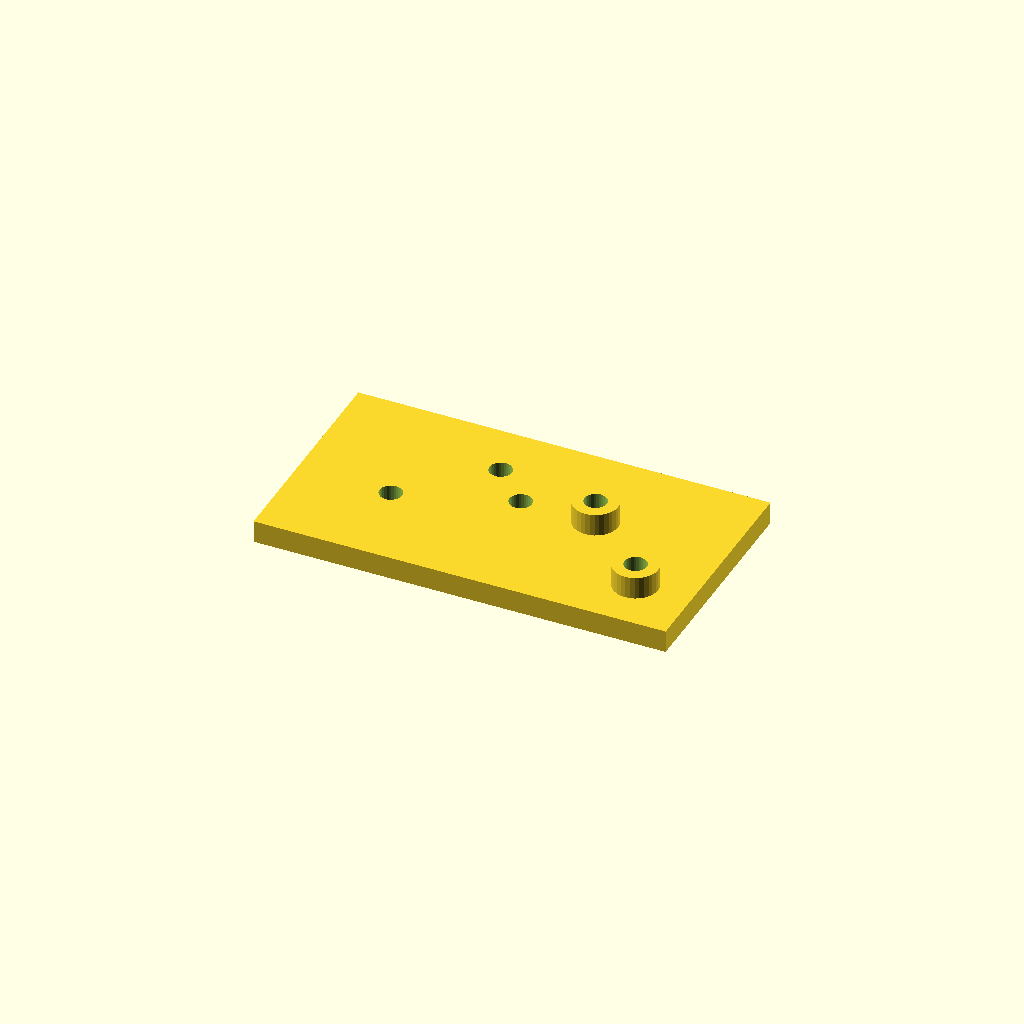
Cell 1 — every parameter at its default value.
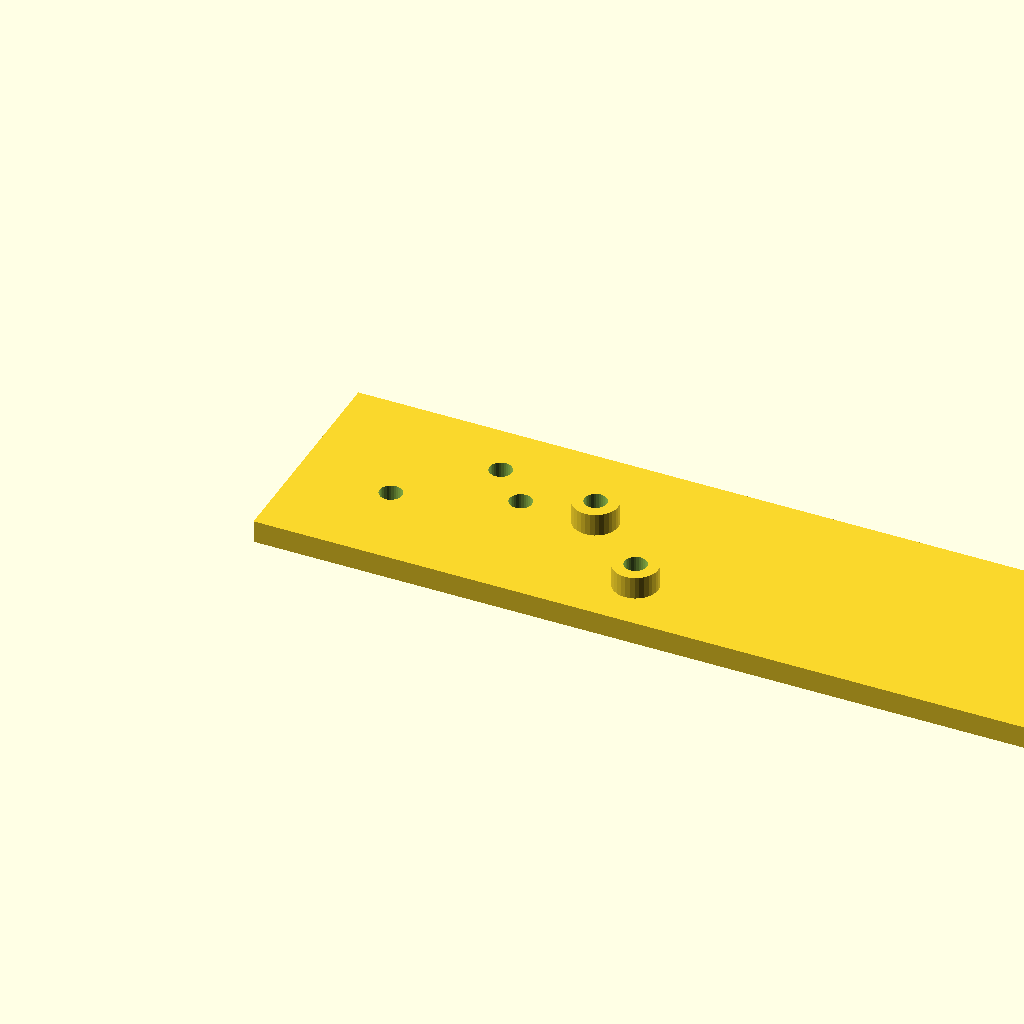
Cell 2: plate_l = 220 (everything else at default).
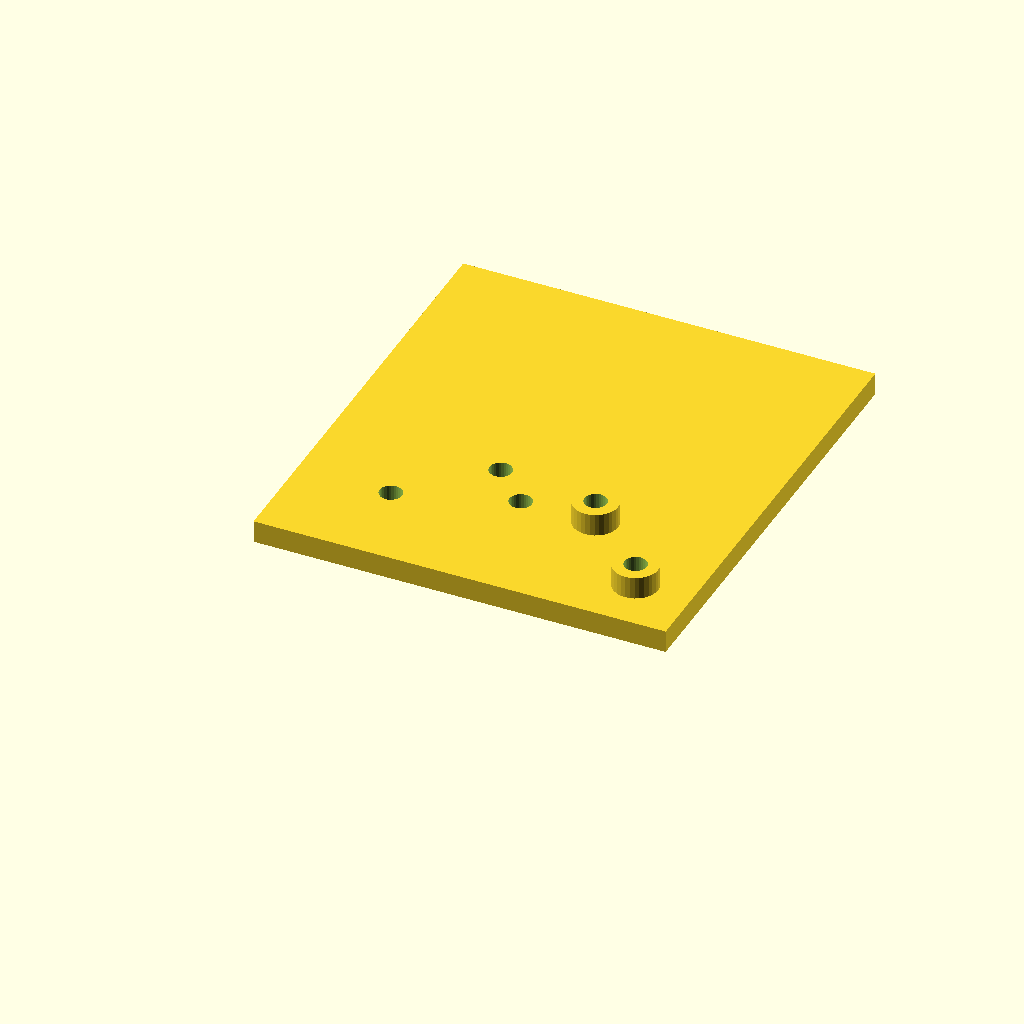
Cell 3: plate_w = 120 (everything else at default).
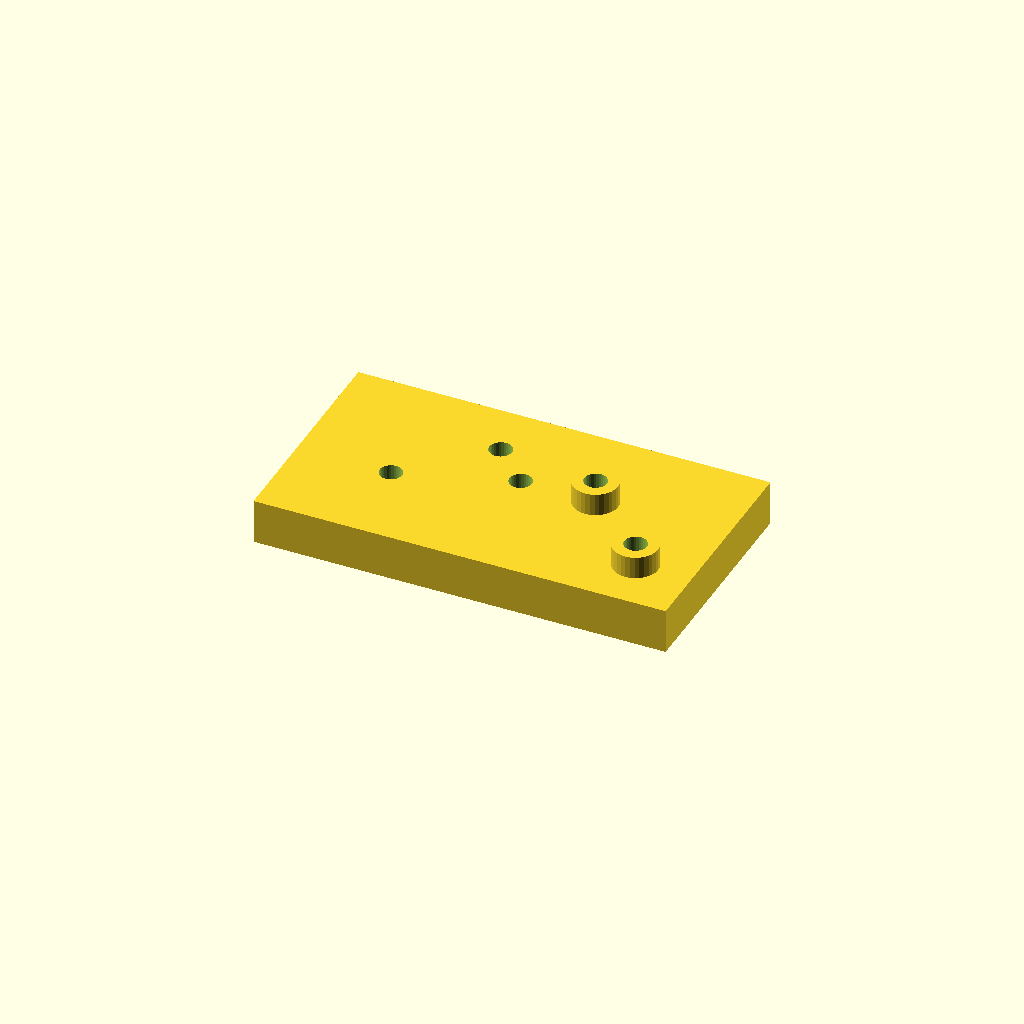
Cell 4 — plate_t set to 12, the other parameters unchanged.
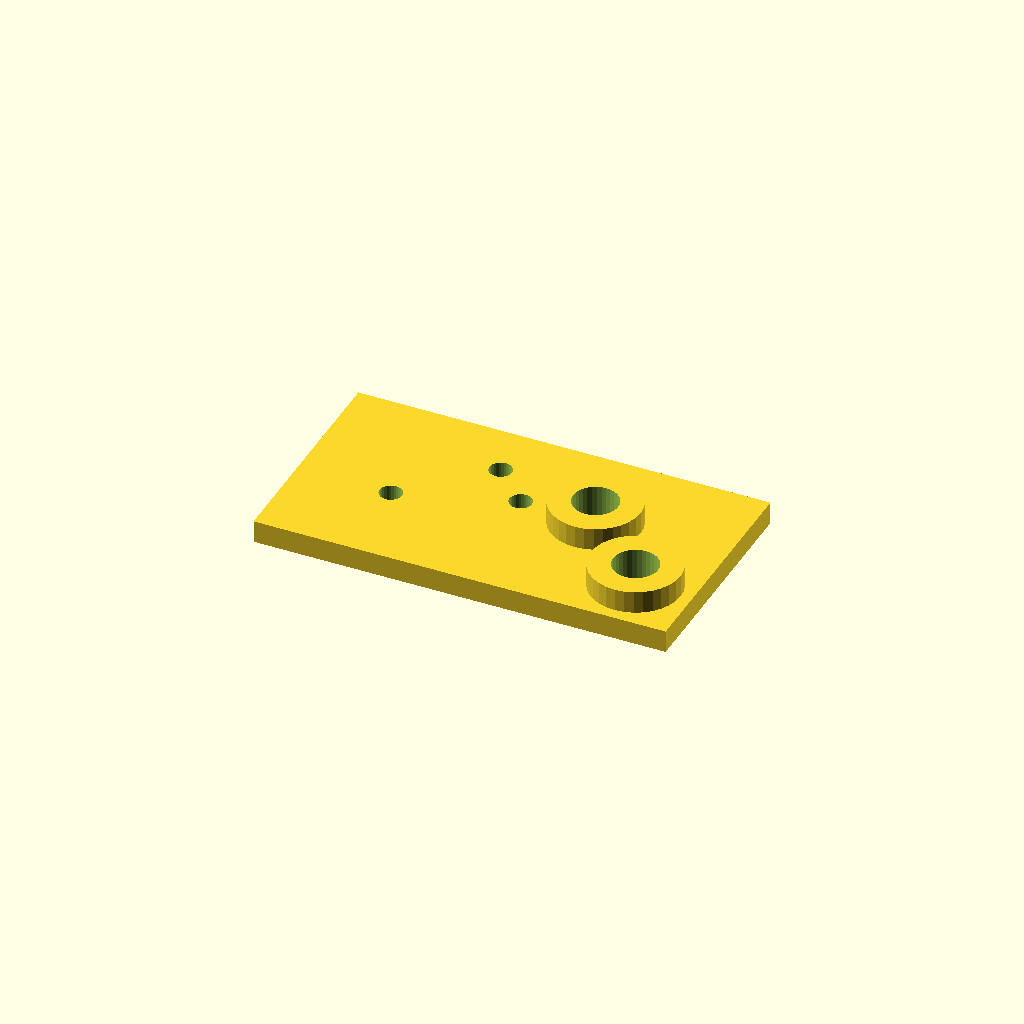
Cell 5: the same model with boss_d = 24.
All cells are drawn from one camera (rotation 55°, 0°, 25°, orthographic, colour scheme Cornfield), so only the parameter changes between them.
Source of the model, optional_data/data/scale1/hardlayouts/part_0126.scad:
$fn = 32;

// ----------------------------------------------------------------------
// Mixed field: bosses and holes at given coordinates
// ----------------------------------------------------------------------

// --- parameters (mm) ---
plate_l = 110;            // plate length, X
plate_w = 60;             // plate width, Y
plate_t = 6;              // plate thickness, Z
boss_d = 12;              // boss diameter
boss_h = 6;               // boss height above the plate
hole_d = 6;               // through hole diameter

total_h = plate_t + boss_h;  // overall height

difference() {
  union() {
    cube([plate_l, plate_w, plate_t]);
    translate([75, 35, plate_t]) cylinder(h = boss_h, d = boss_d);
    translate([95, 15, plate_t]) cylinder(h = boss_h, d = boss_d);
  }
  translate([75, 35, -1]) cylinder(h = total_h + 2, d = boss_d / 2);
  translate([95, 15, -1]) cylinder(h = total_h + 2, d = boss_d / 2);
  translate([25, 25, -1]) cylinder(h = plate_t + 2, d = hole_d);
  translate([45, 45, -1]) cylinder(h = plate_t + 2, d = hole_d);
  translate([55, 35, -1]) cylinder(h = plate_t + 2, d = hole_d);
}
Customizer parameters (derived from the source; name, type, default, range or options):
plate_l: number, default 110
plate_w: number, default 60
plate_t: number, default 6
boss_d: number, default 12
boss_h: number, default 6
hole_d: number, default 6
